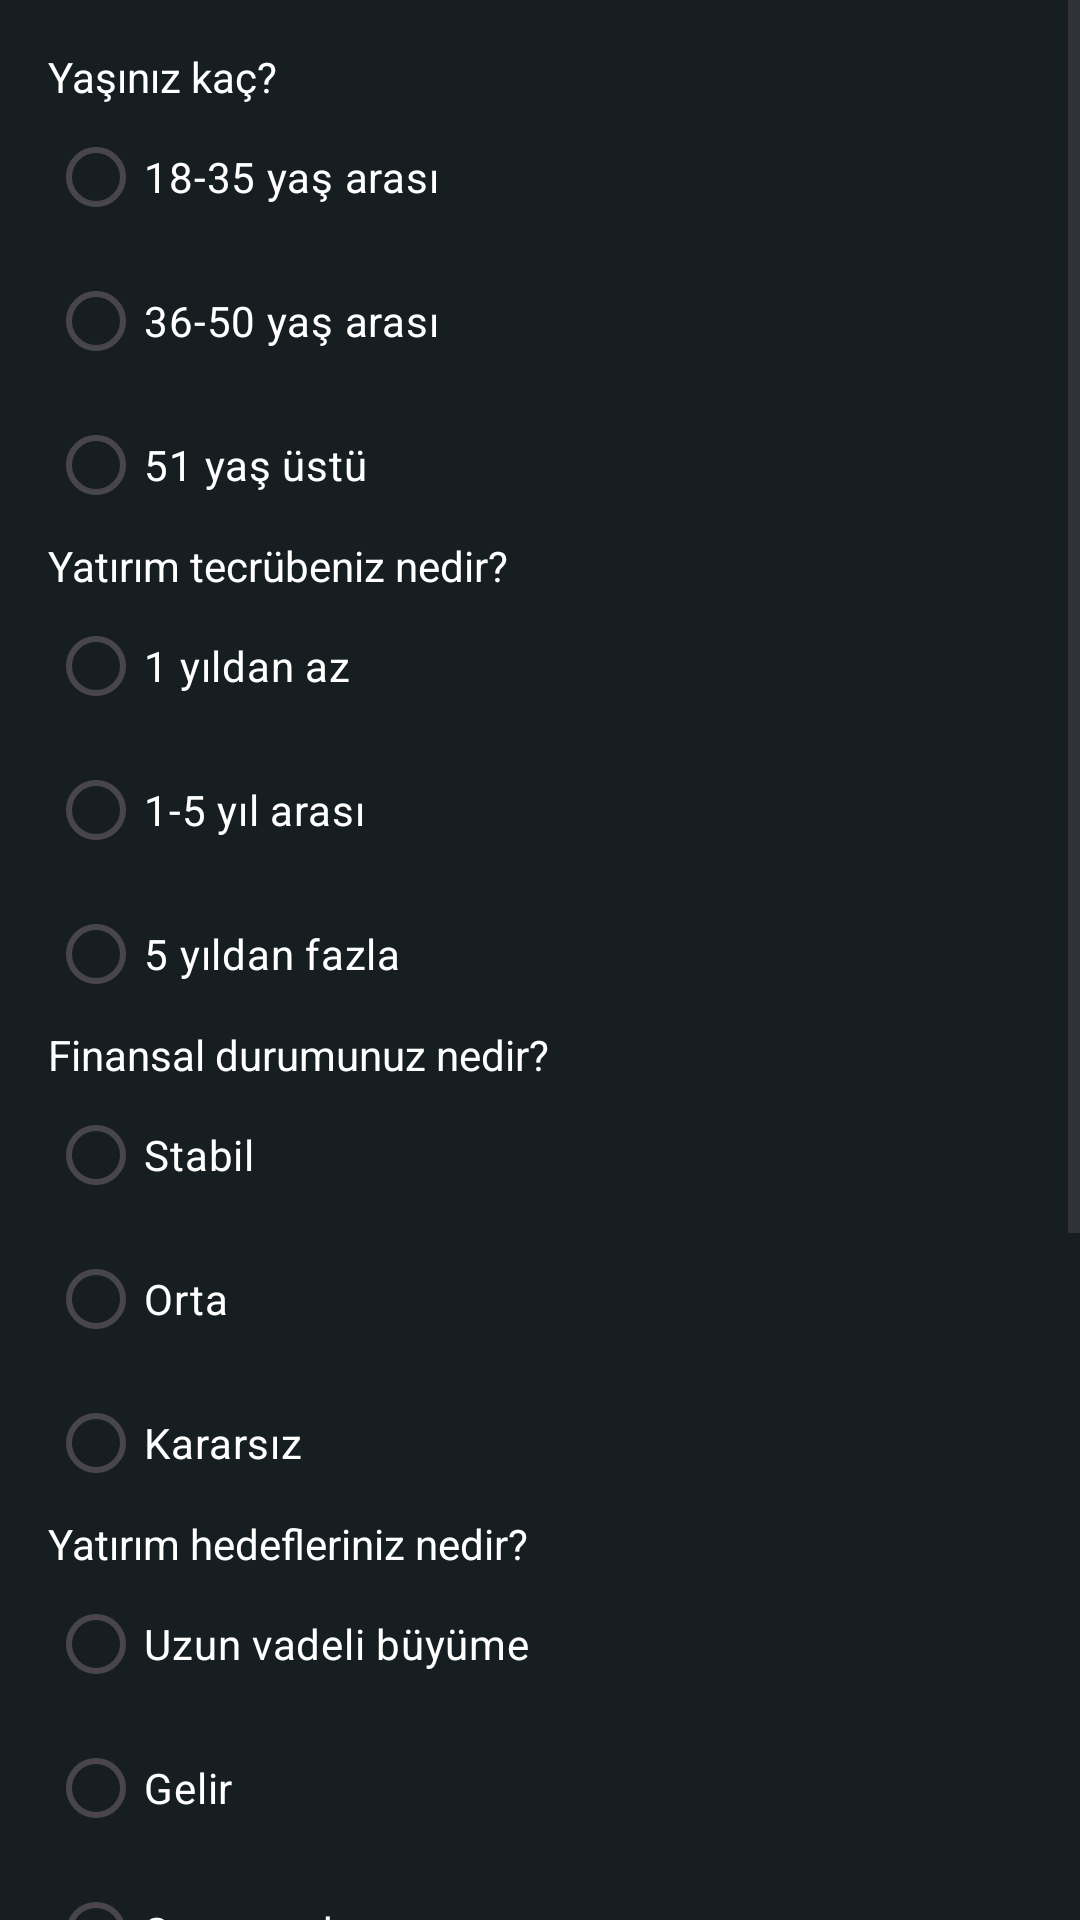

Here is an Android app screen rendered from its layout file. Give the layout XML and the strings, colors and styles it references.
<!-- AndroidManifest.xml: application theme Theme.FinAi -->
<!-- res/layout/fragment_riskanalizi.xml -->
<?xml version="1.0" encoding="utf-8"?>
<ScrollView xmlns:android="http://schemas.android.com/apk/res/android"
    xmlns:app="http://schemas.android.com/apk/res-auto"
    xmlns:tools="http://schemas.android.com/tools"
    style="@style/AppBackground"
    android:layout_width="match_parent"
    android:layout_height="match_parent"
    tools:context=".RiskProfileFragment">

    <LinearLayout
        android:layout_width="match_parent"
        android:layout_height="wrap_content"
        android:orientation="vertical"
        android:padding="16dp">

        <TextView
            android:id="@+id/tvQuestion1"
            android:layout_width="wrap_content"
            android:layout_height="wrap_content"
            android:text="Yaşınız kaç?"
            android:textColor="@color/white" />

        <RadioGroup
            android:id="@+id/rgAge"
            android:layout_width="wrap_content"
            android:layout_height="wrap_content">
            <RadioButton
                android:id="@+id/option1"
                android:layout_width="wrap_content"
                android:layout_height="wrap_content"
                android:text="18-35 yaş arası"
                android:textColor="@color/white" />
            <RadioButton
                android:id="@+id/option2"
                android:layout_width="wrap_content"
                android:layout_height="wrap_content"
                android:text="36-50 yaş arası"
                android:textColor="@color/white" />
            <RadioButton
                android:id="@+id/option3"
                android:layout_width="wrap_content"
                android:layout_height="wrap_content"
                android:text="51 yaş üstü"
                android:textColor="@color/white" />
        </RadioGroup>

        <TextView
            android:id="@+id/tvQuestion2"
            android:layout_width="wrap_content"
            android:layout_height="wrap_content"
            android:text="Yatırım tecrübeniz nedir?"
            android:textColor="@color/white" />

        <RadioGroup
            android:id="@+id/rgExperience"
            android:layout_width="wrap_content"
            android:layout_height="wrap_content">
            <RadioButton
                android:id="@+id/experience_option1"
                android:layout_width="wrap_content"
                android:layout_height="wrap_content"
                android:text="1 yıldan az"
                android:textColor="@color/white" />
            <RadioButton
                android:id="@+id/experience_option2"
                android:layout_width="wrap_content"
                android:layout_height="wrap_content"
                android:text="1-5 yıl arası"
                android:textColor="@color/white" />
            <RadioButton
                android:id="@+id/experience_option3"
                android:layout_width="wrap_content"
                android:layout_height="wrap_content"
                android:text="5 yıldan fazla"
                android:textColor="@color/white" />
        </RadioGroup>

        <TextView
            android:id="@+id/tvQuestion3"
            android:layout_width="wrap_content"
            android:layout_height="wrap_content"
            android:text="Finansal durumunuz nedir?"
            android:textColor="@color/white" />

        <RadioGroup
            android:id="@+id/rgFinancial"
            android:layout_width="wrap_content"
            android:layout_height="wrap_content">
            <RadioButton
                android:id="@+id/financial_option1"
                android:layout_width="wrap_content"
                android:layout_height="wrap_content"
                android:text="Stabil"
                android:textColor="@color/white" />
            <RadioButton
                android:id="@+id/financial_option2"
                android:layout_width="wrap_content"
                android:layout_height="wrap_content"
                android:text="Orta"
                android:textColor="@color/white" />
            <RadioButton
                android:id="@+id/financial_option3"
                android:layout_width="wrap_content"
                android:layout_height="wrap_content"
                android:text="Kararsız"
                android:textColor="@color/white" />
        </RadioGroup>

        <TextView
            android:id="@+id/tvQuestion4"
            android:layout_width="wrap_content"
            android:layout_height="wrap_content"
            android:text="Yatırım hedefleriniz nedir?"
            android:textColor="@color/white" />

        <RadioGroup
            android:id="@+id/rgGoals"
            android:layout_width="wrap_content"
            android:layout_height="wrap_content">
            <RadioButton
                android:id="@+id/goals_option1"
                android:layout_width="wrap_content"
                android:layout_height="wrap_content"
                android:text="Uzun vadeli büyüme"
                android:textColor="@color/white" />
            <RadioButton
                android:id="@+id/goals_option2"
                android:layout_width="wrap_content"
                android:layout_height="wrap_content"
                android:text="Gelir"
                android:textColor="@color/white" />
            <RadioButton
                android:id="@+id/goals_option3"
                android:layout_width="wrap_content"
                android:layout_height="wrap_content"
                android:text="Sermaye koruma"
                android:textColor="@color/white" />
        </RadioGroup>

        <TextView
            android:id="@+id/tvQuestion5"
            android:layout_width="wrap_content"
            android:layout_height="wrap_content"
            android:text="Risk toleransınız nedir?"
            android:textColor="@color/white" />

        <RadioGroup
            android:id="@+id/rgTolerance"
            android:layout_width="wrap_content"
            android:layout_height="wrap_content">
            <RadioButton
                android:id="@+id/tolerance_option1"
                android:layout_width="wrap_content"
                android:layout_height="wrap_content"
                android:text="Düşük"
                android:textColor="@color/white" />
            <RadioButton
                android:id="@+id/tolerance_option2"
                android:layout_width="wrap_content"
                android:layout_height="wrap_content"
                android:text="Orta"
                android:textColor="@color/white" />
            <RadioButton
                android:id="@+id/tolerance_option3"
                android:layout_width="wrap_content"
                android:layout_height="wrap_content"
                android:text="Yüksek"
                android:textColor="@color/white" />
        </RadioGroup>

        <Button
            android:id="@+id/btnCalculateRisk"
            android:layout_width="match_parent"
            android:layout_height="40dp"
            android:layout_gravity="center_horizontal"
            android:layout_marginTop="16dp"
            android:background="@drawable/button_background"
            android:fontFamily="sans-serif-condensed-light"
            android:text="Risk Profilini Hesapla"
            android:textAllCaps="true"
            android:textColor="#161E22"
            android:textSize="18sp"
            android:textStyle="bold"
            app:backgroundTint="#FEFDFD" />

        <TextView
            android:id="@+id/tvRiskProfile"
            android:layout_width="wrap_content"
            android:layout_height="wrap_content"
            android:layout_marginTop="16dp"
            android:text="Risk Profiliniz:"
            android:textSize="16sp"
            android:textColor="@color/white"
            android:gravity="center_horizontal" />

        <Button
            android:id="@+id/btnSaveRisk"
            android:layout_width="match_parent"
            android:layout_height="40dp"
            android:layout_gravity="center_horizontal"
            android:layout_marginTop="16dp"
            android:background="@drawable/button_background"
            android:fontFamily="sans-serif-condensed-light"
            android:text="Risk Profilini Kaydet"
            android:textAllCaps="true"
            android:textColor="#161E22"
            android:textSize="17sp"
            android:textStyle="bold"
            app:backgroundTint="#FEFDFD" />
    </LinearLayout>
</ScrollView>
<!-- resources referenced by this layout -->
<resources>
  <color name="white">#FFFFFFFF</color>
  <!-- drawable button_background (drawable) -->
  <ripple xmlns:android="http://schemas.android.com/apk/res/android"
      android:color="@color/button_background">
      <item>
          <shape android:shape="rectangle">
              <solid android:color="@color/button_background"/>
              <corners android:radius="12dp"/>
          </shape>
      </item>
  </ripple>
  <style name="AppBackground">
          <item name="android:background">@color/background</item>
      </style>
  <style name="Theme.FinAi" parent="Base.Theme.FinAi" />
  <color name="button_background">#FEFDFD</color>
  <color name="background">#161E22</color>
  <style name="Base.Theme.FinAi" parent="Theme.Material3.DayNight.NoActionBar">
          
          
      </style>
</resources>
